Run: headless pygame with SDL's dummy video driver; simulated clock (each Clock.tick advances the game by its frame time, no real sleeping); random seed 0; keys injected as events and as key.get_pressed() state; no mouse input.
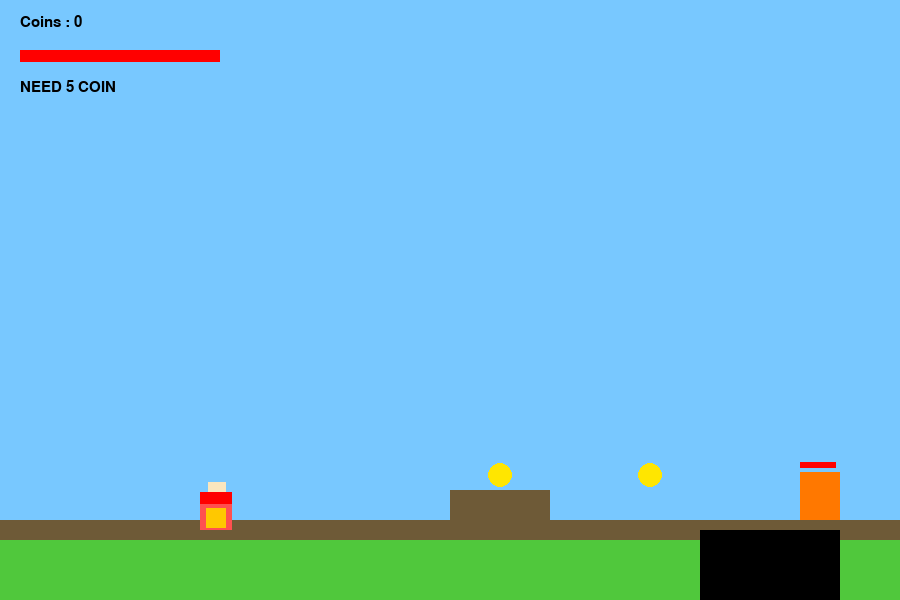
Frame 1 of 4 · flips 1–60 · no input
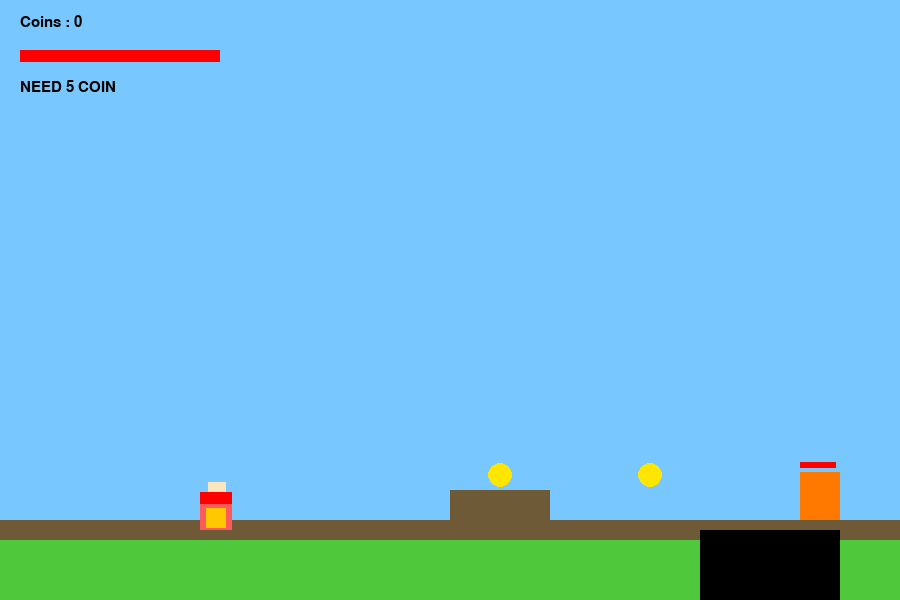
Frame 2 of 4 · flips 61–180 · tapped SPACE, RETURN · held RIGHT (→), D
Frame 3 of 4 · flips 181–300 · held DOWN (↓), S · screen same as frame 1, image omitted
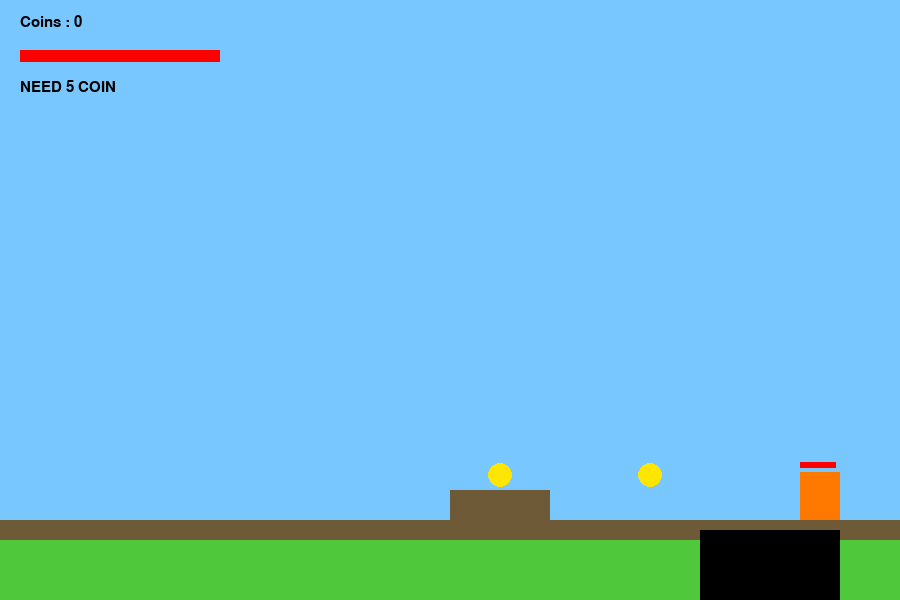
Frame 4 of 4 · flips 301–420 · held LEFT (←), A, UP (↑), W

The pygame program that drew these frames:

import pygame, sys, time, math
pygame.init()

WIDTH, HEIGHT = 900, 600
window = pygame.display.set_mode((WIDTH, HEIGHT))
pygame.display.set_caption("MARIO FINAL VERSION")
clock = pygame.time.Clock()
FONT = pygame.font.SysFont("consolas",22)

GROUND_Y = HEIGHT-70
WORLD_WIDTH = 2600

# ===============================================================
#                        SPRITE PLAYER
# ===============================================================
def make_player(col=(255,80,80)):
    s = pygame.Surface((32,48), pygame.SRCALPHA)
    pygame.draw.rect(s,col,(0,10,32,38))
    pygame.draw.rect(s,(250,230,190),(8,0,18,15))
    pygame.draw.rect(s,(255,0,0),(0,10,32,12))
    pygame.draw.rect(s,(255,200,0),(6,26,20,20))
    return s

PLAYER_RUN  = [make_player((255,60,60)), make_player((255,90,90))]
PLAYER_JUMP = make_player((255,40,40))
PLAYER_IDLE = make_player()

player={
    "x":200,"y":GROUND_Y-48,
    "hp":5,"coins":0,
    "vel_y":0,"grounded":True,
    "facing":1,"alive":True,"frame":0,
    "respawn":(200,GROUND_Y-48)
}

# ===============================================================
#                   ATTACK / ABILITY / DASH
# ===============================================================
attack=False
atk_time=0

ability=False
ability_time=0

dash=False
dash_time=0
dash_cd=0       # cooldown tetap, tapi TIDAK MENGHENTIKAN GERAK

# ===============================================================
#                     WORLD OBSTACLE + PIT
# ===============================================================
obstacles=[
    pygame.Rect(0,GROUND_Y-10,WORLD_WIDTH,20),
    pygame.Rect(450,GROUND_Y-40,100,40),
    pygame.Rect(950,GROUND_Y-60,140,60),
    pygame.Rect(1500,GROUND_Y-40,100,40),
    pygame.Rect(1900,GROUND_Y-50,200,50)
]

pits=[pygame.Rect(700,GROUND_Y,140,80),
      pygame.Rect(1300,GROUND_Y,160,80),
      pygame.Rect(2250,GROUND_Y,140,80)]

coins=[{"x":x,"y":GROUND_Y-55,"take":False} for x in [500,650,1000,1350,1600,2000,2400]]

# ===============================================================
#                     ENEMY AI + HP
# ===============================================================
enemies=[]
for pos in [800,1100,1400,1750,2100,2500]:
    enemies.append({"x":pos,"y":GROUND_Y-48,"hp":3,
                    "speed":2,"vel_y":0,"grounded":True,
                    "dir":1,"dead":False})

def enemy_ai(e):
    old=e["x"]
    if abs(player["x"]-e["x"])<300 and not e["dead"]:
        e["x"]+=e["speed"]*(1 if player["x"]>e["x"] else -1)
    else:
        e["x"]+=e["speed"]*e["dir"]

    e["vel_y"]+=0.4
    e["y"]+=e["vel_y"]

    rect=pygame.Rect(e["x"],e["y"],40,48)
    for o in obstacles:
        if rect.colliderect(o):
            e["x"]=old; e["dir"]*=-1
            if e["y"]+48>=o.y:
                e["y"]=o.y-48; e["vel_y"]=0; e["grounded"]=True

def collide(px,py):
    rect=pygame.Rect(px,py,32,48)
    return any(rect.colliderect(o) for o in obstacles)

# ===============================================================
#                          CAMERA
# ===============================================================
camera=0
def cam():
    global camera
    camera=max(0,min(player["x"]-WIDTH//2,WORLD_WIDTH-WIDTH))

# ===============================================================
#                         GAME LOOP
# ===============================================================
while True:
    dt=clock.tick(60)/1000
    for event in pygame.event.get():
        if event.type==pygame.QUIT:
            pygame.quit(); sys.exit()

    keys=pygame.key.get_pressed()

    if player["alive"]:

        # -------- MOVEMENT ---------
        SPEED=4+(3 if ability else 0)

        oldx=player["x"]
        if keys[pygame.K_a]:
            player["x"]-=SPEED; player["facing"]=-1
        if keys[pygame.K_d]:
            player["x"]+=SPEED; player["facing"]=1

        if collide(player["x"],player["y"]):
            player["x"]=oldx

        # -------- JUMP -------------
        if (keys[pygame.K_w] or keys[pygame.K_SPACE]) and player["grounded"]:
            player["vel_y"]=-13; player["grounded"]=False

        oldy=player["y"]
        player["y"]+=player["vel_y"]; player["vel_y"]+=0.55

        if player["y"]+48>=GROUND_Y:
            player["y"]=GROUND_Y-48; player["vel_y"]=0; player["grounded"]=True
        elif collide(player["x"],player["y"]):
            player["y"]=oldy; player["vel_y"]=0; player["grounded"]=True

        # -------- PIT = HP -1 -------
        for pit in pits:
            if pygame.Rect(player["x"],player["y"],32,48).colliderect(pit):
                player["hp"]-=1
                player["x"],player["y"]=player["respawn"]
                if player["hp"]<=0:player["alive"]=False

        # -------- ATTACK (J) -------
        if keys[pygame.K_j] and not attack:
            attack=True; atk_time=time.time()
            sword=pygame.Rect(player["x"]+30*player["facing"],player["y"]+15,45,15)
            for e in enemies:
                if not e["dead"] and sword.colliderect(pygame.Rect(e["x"],e["y"],40,48)):
                    e["hp"]-=1
                    if e["hp"]<=0:e["dead"]=True

        if attack and time.time()-atk_time>0.25: attack=False

        # -------- DASH TANPA DELAY (LSHIFT) --------
        if keys[pygame.K_LSHIFT] and time.time()>dash_cd:
            dash=True; dash_time=time.time()
            dash_cd=time.time()+1.2   # cooldown tetap ada tapi bebas bergerak

        # movement tetap berjalan, dash hanya menambah **speed burst**
        if dash:
            player["x"]+=player["facing"]*22
            if time.time()-dash_time>0.18: dash=False

        # -------- ABILITY (K) 5 DETIK --------
        if keys[pygame.K_k] and player["coins"]>=5 and not ability:
            ability=True; ability_time=time.time(); player["coins"]-=5

        if ability and time.time()-ability_time>5:
            ability=False

        # -------- PICK COINS -------
        for c in coins:
            if not c["take"] and abs(player["x"]-c["x"])<35:
                c["take"]=True; player["coins"]+=1

        # -------- ENEMY ----------
        for e in enemies:
            if not e["dead"]:
                enemy_ai(e)
                if pygame.Rect(player["x"],player["y"],32,48).colliderect(pygame.Rect(e["x"],e["y"],40,48)):
                    player["hp"]-=0.02
                    if player["hp"]<=0:player["alive"]=False

    cam()

    # ===========================================================
    #                           DRAW
    # ===========================================================
    window.fill((120,200,255))

    for x in range(0,WORLD_WIDTH,60):
        pygame.draw.rect(window,(80,200,60),(x-camera,GROUND_Y,60,80))
        pygame.draw.line(window,(40,150,40),(x-camera,GROUND_Y),(x-camera+60,GROUND_Y),4)

    for o in obstacles: pygame.draw.rect(window,(110,90,55),(o.x-camera,o.y,o.w,o.h))
    for p in pits: pygame.draw.rect(window,(0,0,0),(p.x-camera,p.y,p.w,p.h))

    for c in coins:
        if not c["take"]:pygame.draw.circle(window,(255,230,0),(c["x"]-camera,c["y"]),12)

    for e in enemies:
        if not e["dead"]:
            pygame.draw.rect(window,(255,120,0),(e["x"]-camera,e["y"],40,48))
            pygame.draw.rect(window,(255,0,0),(e["x"]-camera,e["y"]-10,e["hp"]*12,6))

    # Sprite PLAYER
    sprite=PLAYER_IDLE
    if not player["grounded"]:sprite=PLAYER_JUMP
    elif keys[pygame.K_a] or keys[pygame.K_d]:
        sprite=PLAYER_RUN[(player["frame"]//10)%2]; player["frame"]+=1

    if player["facing"]==-1: sprite=pygame.transform.flip(sprite,True,False)

    scale=1.4 if ability else 1
    spr=pygame.transform.scale(sprite,(int(32*scale),int(48*scale)))
    window.blit(spr,(player["x"]-camera,player["y"]-(48*scale-48)))

    if attack:
        pygame.draw.rect(window,(255,255,255),
            (player["x"]+30*player["facing"]-camera,player["y"]+15,45,15))

    if dash:
        pygame.draw.rect(window,(255,255,255),(player["x"]-camera+6*player["facing"],player["y"]+12,25,8))

    pygame.draw.rect(window,(255,0,0),(20,50,player["hp"]*40,12))
    window.blit(FONT.render(f"Coins : {player['coins']}",True,(0,0,0)),(20,15))
    window.blit(FONT.render("ABILITY ACTIVE" if ability else ("READY (K)" if player["coins"]>=5 else "NEED 5 COIN"),True,(0,0,0)),(20,80))

    pygame.display.update()
